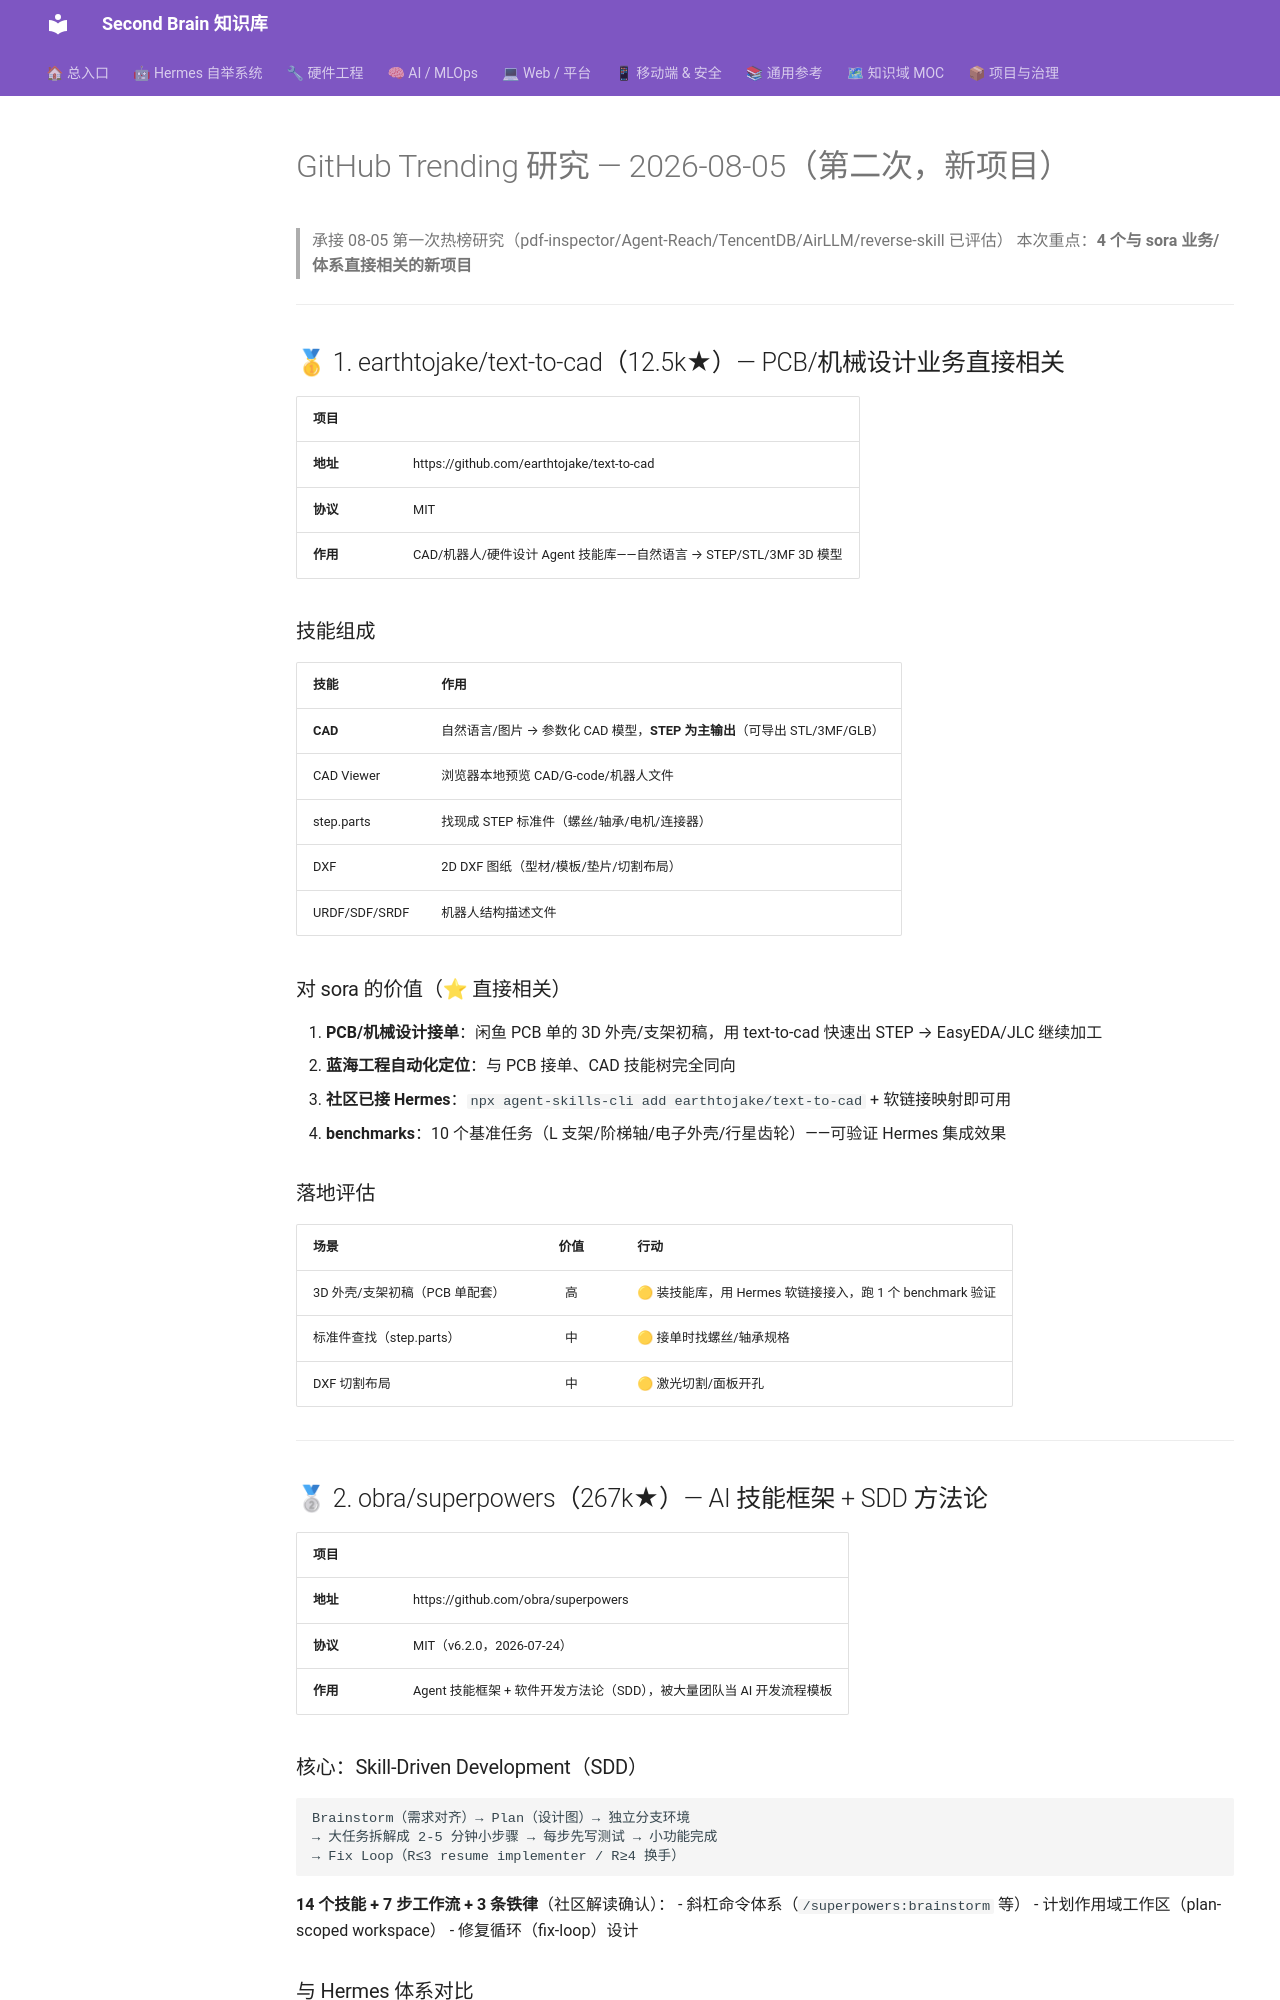

repository: mo9652962-ai/second-brain · page: kb/knowledge/Research/github-trending-2026-08-05-2/index.html · generator: mkdocs

---
aliases:
  - trending-2026-08-05-2
tags: [github-trending, research, cad, skills, file-transfer, agent-security]
created: 2026-08-05
updated: 2026-08-05
status: adopted
domain: Research
---

# GitHub Trending 研究 — 2026-08-05（第二次，新项目）

> 承接 08-05 第一次热榜研究（pdf-inspector/Agent-Reach/TencentDB/AirLLM/reverse-skill 已评估）
> 本次重点：**4 个与 sora 业务/体系直接相关的新项目**

---

## 🥇 1. earthtojake/text-to-cad（12.5k★）— PCB/机械设计业务直接相关

| 项目 |  |
|:-----|:--|
| **地址** | https://github.com/earthtojake/text-to-cad |
| **协议** | MIT |
| **作用** | CAD/机器人/硬件设计 Agent 技能库——自然语言 → STEP/STL/3MF 3D 模型 |

### 技能组成

| 技能 | 作用 |
|:-----|:-----|
| **CAD** | 自然语言/图片 → 参数化 CAD 模型，**STEP 为主输出**（可导出 STL/3MF/GLB） |
| CAD Viewer | 浏览器本地预览 CAD/G-code/机器人文件 |
| step.parts | 找现成 STEP 标准件（螺丝/轴承/电机/连接器） |
| DXF | 2D DXF 图纸（型材/模板/垫片/切割布局） |
| URDF/SDF/SRDF | 机器人结构描述文件 |

### 对 sora 的价值（⭐ 直接相关）

1. **PCB/机械设计接单**：闲鱼 PCB 单的 3D 外壳/支架初稿，用 text-to-cad 快速出 STEP → EasyEDA/JLC 继续加工
2. **蓝海工程自动化定位**：与 PCB 接单、CAD 技能树完全同向
3. **社区已接 Hermes**：`npx agent-skills-cli add earthtojake/text-to-cad` + 软链接映射即可用
4. **benchmarks**：10 个基准任务（L 支架/阶梯轴/电子外壳/行星齿轮）——可验证 Hermes 集成效果

### 落地评估

| 场景 | 价值 | 行动 |
|:-----|:----:|:-----|
| 3D 外壳/支架初稿（PCB 单配套） | 高 | 🟡 装技能库，用 Hermes 软链接接入，跑 1 个 benchmark 验证 |
| 标准件查找（step.parts） | 中 | 🟡 接单时找螺丝/轴承规格 |
| DXF 切割布局 | 中 | 🟡 激光切割/面板开孔 |

---

## 🥈 2. obra/superpowers（267k★）— AI 技能框架 + SDD 方法论

| 项目 |  |
|:-----|:--|
| **地址** | https://github.com/obra/superpowers |
| **协议** | MIT（v6.2.0，2026-07-24） |
| **作用** | Agent 技能框架 + 软件开发方法论（SDD），被大量团队当 AI 开发流程模板 |
